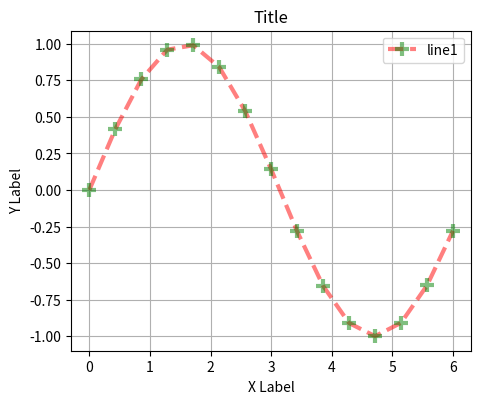

This chart was generated by the following Python code:
import matplotlib.pyplot as plt
import numpy as np

x = np.linspace(0,6,15)
y = np.sin(x)
fig = plt.figure(figsize=(5,4))
axes = fig.add_axes([0.1,0.1,0.8,0.8])
axes.set_xlabel('X Label')
axes.set_ylabel('Y Label')
axes.set_title('Title')
axes.plot(x, y, label='line1',color='red',alpha=0.5,linewidth=3,
                linestyle='--',marker='+',
                markersize=10, markerfacecolor='yellow',
                markeredgewidth=3, markeredgecolor='green' )
axes.legend(loc=0)# plt.grid()
plt.grid()
plt.show()
